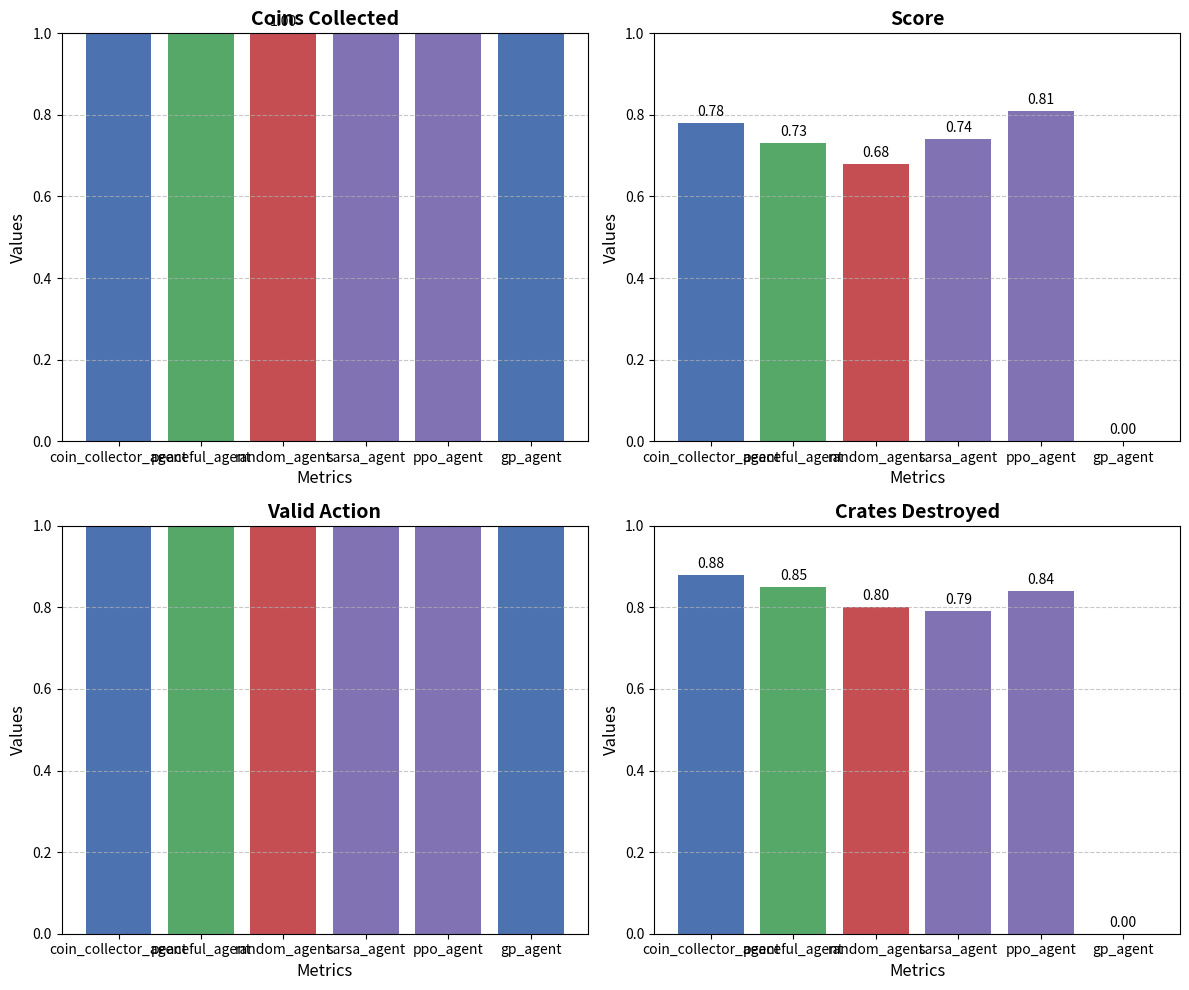

This chart was generated by the following Python code:
import matplotlib.pyplot as plt
import numpy as np

# Example data for each chart
metrics = ['coin_collector_agent', 'peaceful_agent', 'random_agent', 'sarsa_agent', 'ppo_agent', 'gp_agent']
# phase 1
values_list = [
    [50, 30, 1, 42.83, 18.72, 13],  # ！金币
    [0.78, 0.73, 0.68, 0.74, 0.81,0],  # Score
    [400, 270, 3, 400, 253, 7],  # !Valid Action
    [0.88, 0.85, 0.80, 0.79, 0.84,0]   # Crates Destroyed
]
# phase 2
# values_list = [
#     [39, 12.5, 1, 15.09, 10.97, 2],  # ！金币
#     [0.78, 0.73, 0.68, 0.74, 0.81],  # Data for chart 2
#     [400, 250, 3, 394.9, 255, 7],  # ！有效步数
#     [0.88, 0.85, 0.80, 0.79, 0.84]   # Data for chart 4
# ]

# phase 3
# values_list = [
#     [47, 0, 0, 21, 2, 2],  # !金币
#     [190, 0, 1, 47.2, 4.58, ],  # !炸箱子数量
#     [400, 250, 3, 394.9, 253, 0.75],  # Data for chart 3
#     [1, 0.85, 0.80, 0, 0]   # 
# phase 4
# values_list = [
#     [52, 2, 2, 19, 5, 2],  # !分数
#     [190, 0, 1, 4.7, 2.58, 0],  # 炸箱子数量
#     [400, 250, 3, 394.9, 253, 0.75],  # Data for chart 3
#     [1.6, 0, 0, 0.2, 0,0]   # !杀敌数量, 第一个改为rule_based agent
# ]

titles = ['Coins Collected', 'Score', 
          'Valid Action', 'Crates Destroyed']

# Create a 2x2 grid of subplots
fig, axs = plt.subplots(2, 2, figsize=(12, 10))

# Flatten the 2x2 array of axes to easily iterate
axs = axs.flatten()

# Loop through each axis and plot a bar chart
for i, ax in enumerate(axs):
    bars = ax.bar(metrics, values_list[i], color=['#4c72b0', '#55a868', '#c44e52', '#8172b3', '#8172b3'])
    
    # Add value labels on top of bars
    for bar in bars:
        height = bar.get_height()
        ax.annotate(f'{height:.2f}',
                    xy=(bar.get_x() + bar.get_width() / 2, height),
                    xytext=(0, 3),  # Offset the text above the bar
                    textcoords="offset points",
                    ha='center', va='bottom', fontsize=10)
    
    # Customize each subplot
    ax.set_ylim(0, 1)  # Set y-axis limit
    ax.set_title(titles[i], fontsize=14, fontweight='bold')
    ax.set_xlabel('Metrics', fontsize=12)
    ax.set_ylabel('Values', fontsize=12)
    ax.grid(True, axis='y', linestyle='--', alpha=0.7)
    ax.tick_params(axis='both', which='major', labelsize=10)

# Adjust the layout so the subplots don't overlap
plt.tight_layout()

# Save the figure as a high-resolution image for use in a paper
plt.savefig('performance_metrics_4_charts.png', dpi=300)

# Show the plot
plt.show()